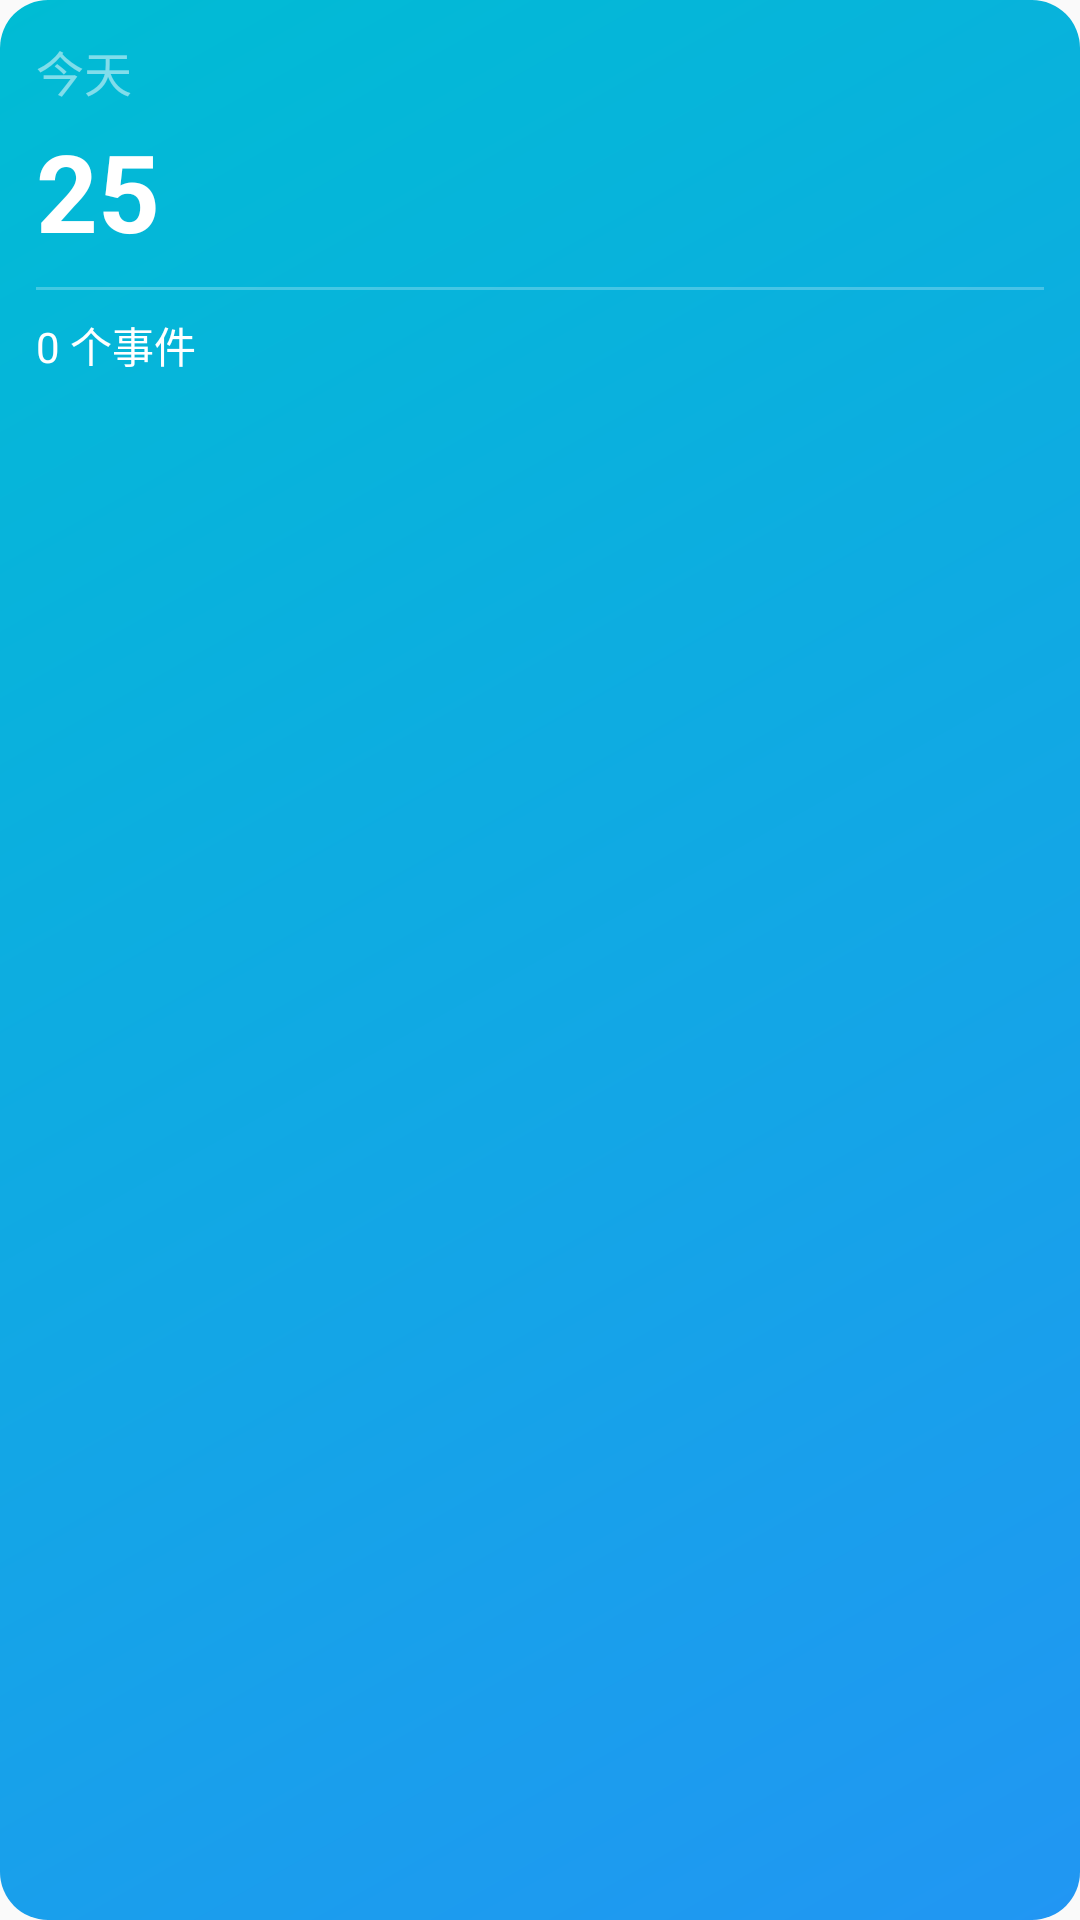

Produce the Android XML layout that renders to this screen, including the resource entries it uses.
<!-- AndroidManifest.xml: application theme Theme.NianJi -->
<!-- res/layout/widget_calendar.xml -->
<?xml version="1.0" encoding="utf-8"?>
<FrameLayout xmlns:android="http://schemas.android.com/apk/res/android"
    android:id="@+id/widget_calendar_container"
    android:layout_width="match_parent"
    android:layout_height="match_parent"
    android:padding="12dp"
    android:background="@drawable/widget_calendar_bg">

    <LinearLayout
        android:layout_width="match_parent"
        android:layout_height="match_parent"
        android:orientation="vertical">

        <TextView
            android:id="@+id/widget_today_date"
            android:layout_width="wrap_content"
            android:layout_height="wrap_content"
            android:text="今天"
            android:textSize="16sp"
            android:textColor="#80FFFFFF" />

        <TextView
            android:id="@+id/widget_today_day"
            android:layout_width="wrap_content"
            android:layout_height="wrap_content"
            android:text="25"
            android:textSize="36sp"
            android:textStyle="bold"
            android:textColor="#FFFFFF"
            android:layout_marginTop="4dp" />

        
        <TextView
            android:layout_width="match_parent"
            android:layout_height="1dp"
            android:background="#40FFFFFF"
            android:layout_marginTop="8dp"
            android:layout_marginBottom="8dp" />

        <TextView
            android:id="@+id/widget_event_count"
            android:layout_width="wrap_content"
            android:layout_height="wrap_content"
            android:text="0 个事件"
            android:textSize="14sp"
            android:textColor="#FFFFFF" />

        <TextView
            android:id="@+id/widget_next_event_name"
            android:layout_width="wrap_content"
            android:layout_height="wrap_content"
            android:text=""
            android:textSize="13sp"
            android:textColor="#CCFFFFFF"
            android:layout_marginTop="6dp" />

    </LinearLayout>
</FrameLayout>
<!-- resources referenced by this layout -->
<resources>
  <!-- drawable widget_calendar_bg (drawable) -->
  <?xml version="1.0" encoding="utf-8"?>
  <shape xmlns:android="http://schemas.android.com/apk/res/android">
      <gradient
          android:angle="135"
          android:startColor="#2196F3"
          android:endColor="#00BCD4"
          android:type="linear" />
      <corners android:radius="16dp" />
  </shape>
  <style name="Theme.NianJi" parent="android:Theme.Material.Light.NoActionBar" />
</resources>
